12-way image classification set "Fabgaurd-AI" from GitHub (adarshshkla/Fabgaurd-AI); label vocabulary: bridge defect, crack, delamination, gap, good - no defect, open circuit defect, particle contamination, polishing defect, random defect, short circuit defect, via defect, void defect.

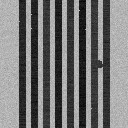
Label: bridge defect

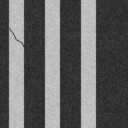
Label: crack

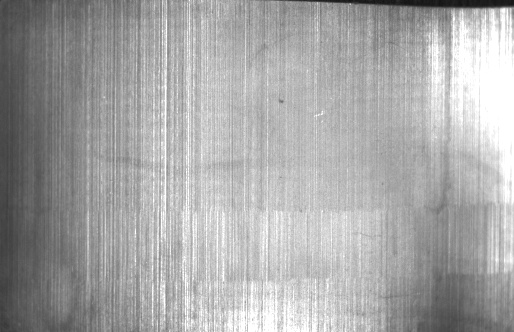
Label: polishing defect

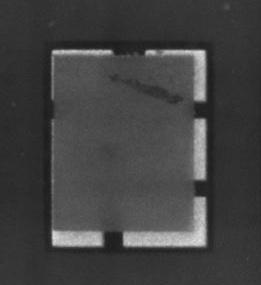
Label: delamination

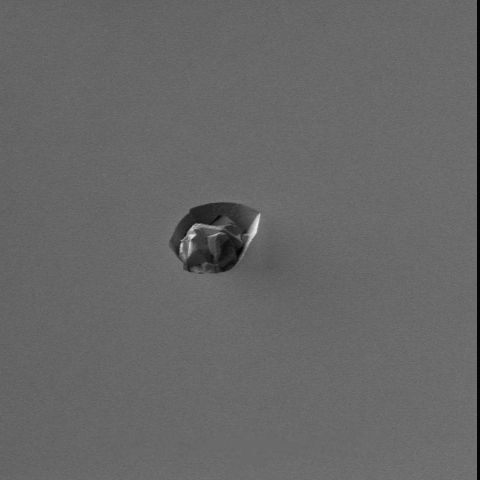
Label: void defect

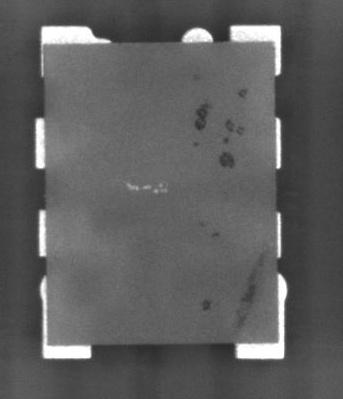
Label: random defect
